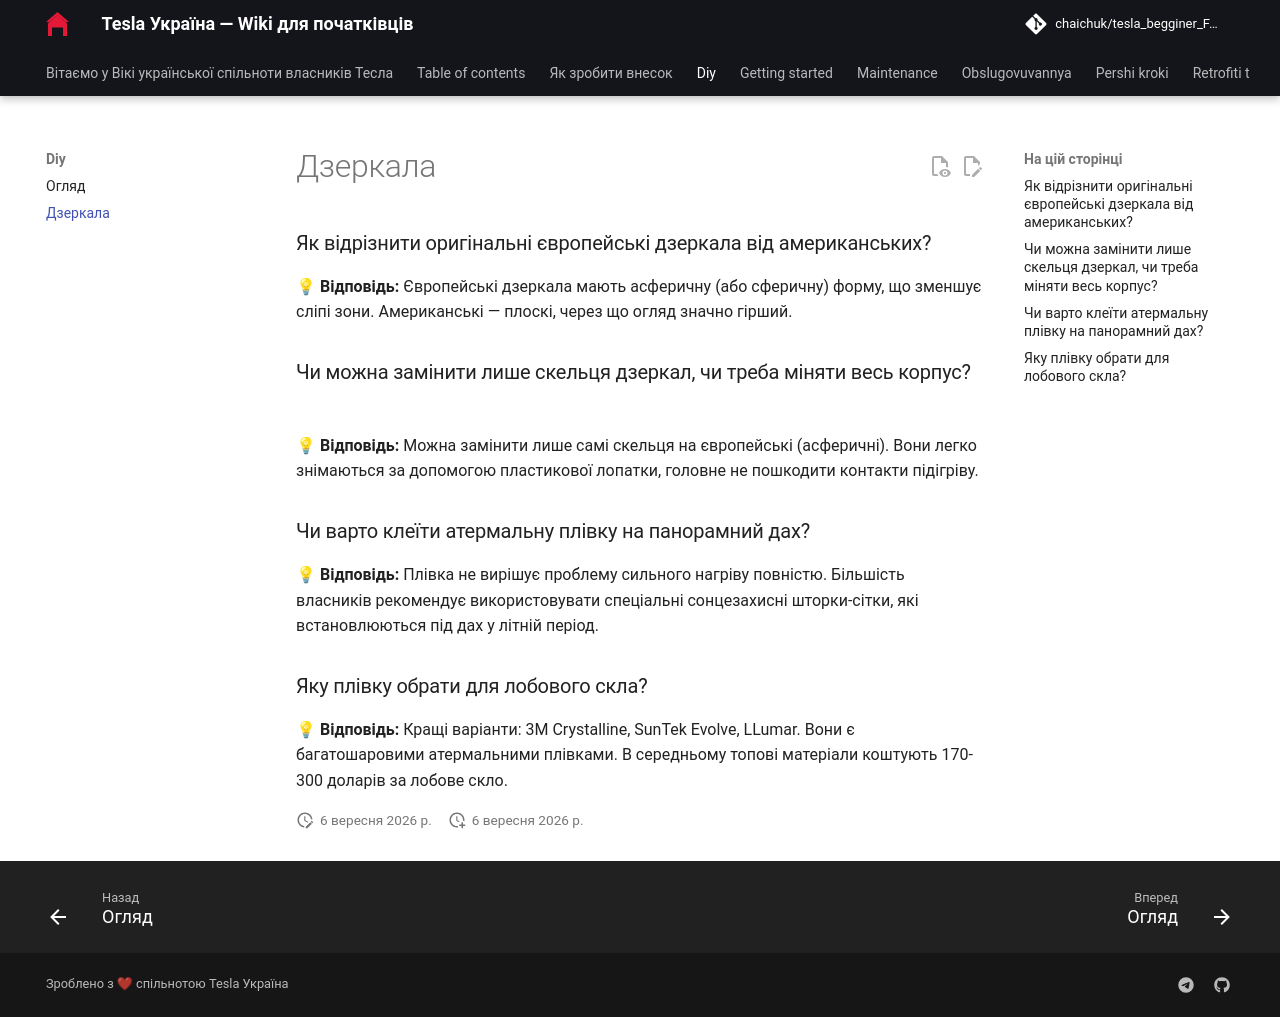

repository: chaichuk/tesla_begginer_FAQ · page: diy/mirrors/index.html · generator: mkdocs

# Дзеркала

### Як відрізнити оригінальні європейські дзеркала від американських?

**💡 Відповідь:** Європейські дзеркала мають асферичну (або сферичну) форму, що зменшує сліпі зони. Американські — плоскі, через що огляд значно гірший.

### Чи можна замінити лише скельця дзеркал, чи треба міняти весь корпус?

**💡 Відповідь:** Можна замінити лише самі скельця на європейські (асферичні). Вони легко знімаються за допомогою пластикової лопатки, головне не пошкодити контакти підігріву.

### Чи варто клеїти атермальну плівку на панорамний дах?

**💡 Відповідь:** Плівка не вирішує проблему сильного нагріву повністю. Більшість власників рекомендує використовувати спеціальні сонцезахисні шторки-сітки, які встановлюються під дах у літній період.

### Яку плівку обрати для лобового скла?

**💡 Відповідь:** Кращі варіанти: 3M Crystalline, SunTek Evolve, LLumar. Вони є багатошаровими атермальними плівками. В середньому топові матеріали коштують 170-300 доларів за лобове скло.
